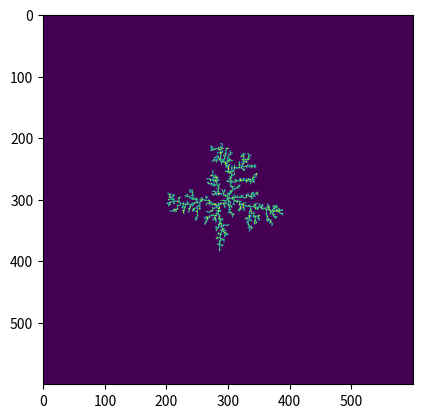

This figure's Python source:
from numpy import zeros, array, sqrt, pi, sin, cos, log
from numpy.random import random, randint
from matplotlib.pyplot import plot, imshow, figure, show, gray
import matplotlib.animation as animation
from matplotlib.cm import gray

arr=[]
dimension = 600
center = int(dimension/2)
xf = zeros((dimension,dimension), int)
xf[int(center),int(center)] = 1
rx = 0
ry = 0
rmax = 0
stop = 0
rs = 3
rkill = 10
rd = 5
imshow(xf)
show()
N = 0


def occupy():
    global rx, ry
    phi = random()*2*pi
    rx = int(rs*cos(phi))
    ry = int(rs*sin(phi))

def jump():
    global rx, ry
    r = randint(1,5)
    if r == 1: rx += 1
    elif r == 2: rx -= 1
    elif r == 3: ry += 1
    elif r == 4: ry -= 1

def check():
    x, y = rx, ry
    r = sqrt(x**2 + y**2)
    if r > rkill: return 'k'
    elif r >= rd: return 'c'
    elif xf[rx+1+center,ry+center] + xf[rx-1+center,ry+center] + xf[rx+center,ry+1+center] + xf[rx+center, ry-1+center] > 0:
        return 'a'
    else:
        return 'j'
    
def aggregate():
    global stop, rmax, rs, rd, rkill, N
    xf[center+rx,center+ry] = 1
    N += 1
    x, y = rx, ry
    rmax = max([rmax, sqrt(x**2 + y**2)])
    rs = rmax + 5
    rd = rmax + 7
    rkill = rmax + 15

    if rmax > 100: 
        stop = 1


def circlejump():
    global rx, ry
    phi = random()*2*pi
    x, y = rx, ry
    r = sqrt(x**2 + y**2)
    rx += int((r-rs)*cos(phi))
    ry += int((r-rs)*sin(phi))




test = 0
occupy()
while stop==0:
    value = check()
    if value == 'k': 
        #print('k')
        occupy()
        jump()
    elif value == 'a': 
        #print('a')
        aggregate()
        occupy()
        jump()
    elif value == 'j':
        #print('j')
        jump();
    elif value == 'c':
        #print('c')
        circlejump()
    test += 1
    #if test%1 == 0:
        #print('rmax: ', rmax)
        #print(rx, ry)


print("D = ", log(N)/log(rmax))
imshow(xf)
show()